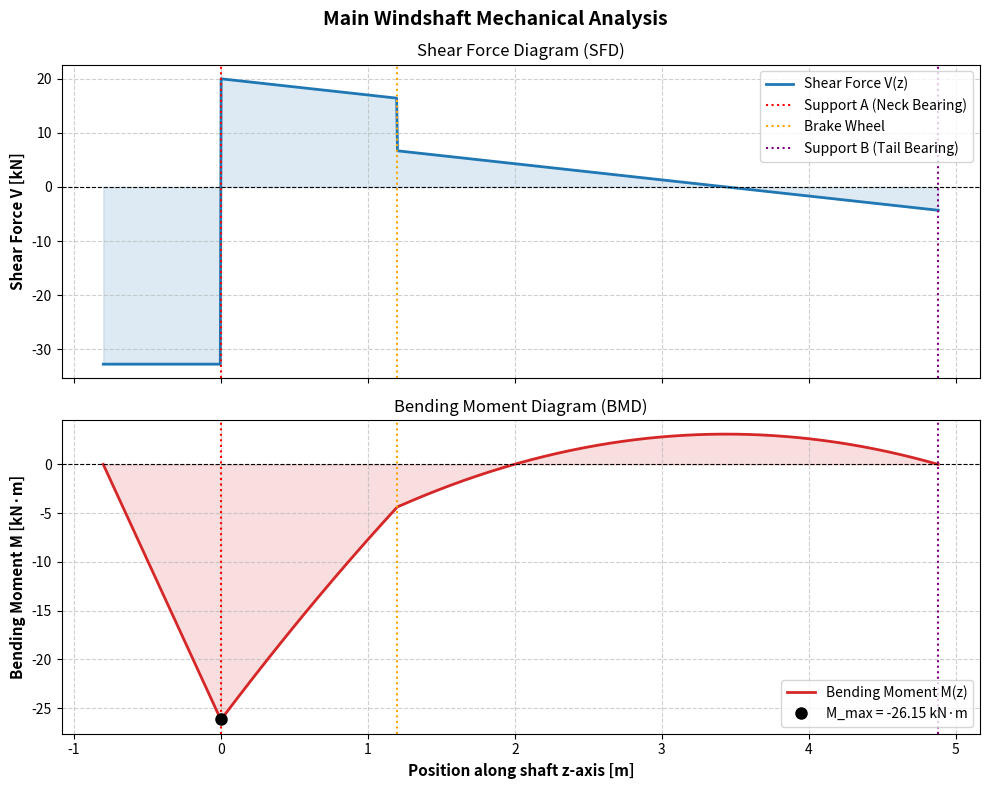

Python code for this plot:
import numpy as np
import matplotlib.pyplot as plt

# ==============================================================================
# 1. INPUT PARAMETERS & VARIABLES (Adjustable)
# ==============================================================================

# Geometry and Shaft Angle
alpha_deg = 8.0                         # Shaft inclination angle [degrees]
alpha = np.radians(alpha_deg)

l1 = 0.8                                # Overhang length (from neck bearing to rotor) [m]
L = 4.88                                # Distance between Neck Bearing (A) and Tail Bearing (B) [m]
d1 = 1.2                                # Distance from Neck Bearing (A) to Brake Wheel [m]

# Component Masses and Weights [kg]
m_rotor = 3500.0                        # Mass of rotor + sails + canister [kg]
m_shaft = 1500.0                        # Mass of main shaft [kg]
m_wheel = 1000.0                        # Mass of brake wheel [kg]
g = 9.81                                # Acceleration due to gravity [m/s²]

W_rotor = m_rotor * g                   # Rotor weight [N] (~34,335 N)
W_shaft = m_shaft * g                   # Shaft weight [N] (~14,715 N)
W_wheel = m_wheel * g                   # Brake wheel weight [N] (~9,810 N)

# Dynamic and Aerodynamic Loads
F_thrust = 9101.67                      # Aerodynamic wind thrust in extreme conditions [N]
Torque = 2463.51                        # Transmitted torque [N·m]

# Material Properties & Safety Factor
S_y = 250e6                             # Yield strength (e.g., cast iron / steel) [Pa]
n_safety = 2.5                          # Safety factor for static/fatigue design
S_allow = S_y / n_safety                # Allowable stress [Pa] (100 MPa)

# ==============================================================================
# 2. FORCE DECOMPOSITION (z-axis = along shaft, y-axis = radial)
# ==============================================================================

# Radial Components (perpendicular to shaft axis)
W_rotor_y = W_rotor * np.cos(alpha)
W_shaft_y = W_shaft * np.cos(alpha)
W_wheel_y = W_wheel * np.cos(alpha)
F_thrust_y = F_thrust * np.sin(alpha)   # Radial thrust component due to shaft angle

# Axial Components (parallel to shaft axis)
W_rotor_z = W_rotor * np.sin(alpha)
W_shaft_z = W_shaft * np.sin(alpha)
W_wheel_z = W_wheel * np.sin(alpha)
F_thrust_z = F_thrust * np.cos(alpha)

W_total_z = W_rotor_z + W_shaft_z + W_wheel_z
w_shaft_y = W_shaft_y / L                 # Distributed load from shaft self-weight [N/m]

# ==============================================================================
# 3. ANALYTICAL BEARING REACTION CALCULATIONS
# ==============================================================================

# A) Axial Reaction at Support B (Tail Thrust Bearing)
R_Bz = F_thrust_z + W_total_z

# B) Radial Reaction at Support B (Moment equilibrium about Support A = 0)
M_A_rotor = - W_rotor_y * l1
M_A_thrust = F_thrust_y * l1
M_A_shaft = w_shaft_y * L * (L / 2.0)
M_A_wheel = W_wheel_y * d1

R_By = (M_A_rotor + M_A_thrust + M_A_shaft + M_A_wheel) / L

# C) Radial Reaction at Support A (Radial force equilibrium in y-direction = 0)
R_Ay = (W_rotor_y - F_thrust_y + W_shaft_y + W_wheel_y) - R_By

print("=== CALCULATED BEARING REACTIONS ===")
print(f"Neck Bearing Radial Reaction (Support A): R_Ay = {R_Ay/1000:.3f} kN")
print(f"Tail Bearing Radial Reaction (Support B): R_By = {R_By/1000:.3f} kN")
print(f"Tail Bearing Axial Reaction  (Support B): R_Bz = {R_Bz/1000:.3f} kN")

# ==============================================================================
# 4. SHEAR FORCE V(z) & BENDING MOMENT M(z) DIAGRAMS
# ==============================================================================

z_vals = np.linspace(-l1, L, 1000)
V_vals = np.zeros_like(z_vals)
M_vals = np.zeros_like(z_vals)

for i, z in enumerate(z_vals):
    if z < 0:
        # Overhang section [-l1, 0)
        V = - W_rotor_y + F_thrust_y
        M = (- W_rotor_y + F_thrust_y) * (z + l1)
    elif z >= 0 and z < d1:
        # Section between Neck Bearing (A) and Brake Wheel [0, d1)
        V = (- W_rotor_y + F_thrust_y) + R_Ay - w_shaft_y * z
        M = (- W_rotor_y + F_thrust_y) * (z + l1) + R_Ay * z - w_shaft_y * z**2 / 2.0
    else:
        # Section between Brake Wheel and Tail Bearing (B) [d1, L]
        V = (- W_rotor_y + F_thrust_y) + R_Ay - w_shaft_y * z - W_wheel_y
        M = (- W_rotor_y + F_thrust_y) * (z + l1) + R_Ay * z - w_shaft_y * z**2 / 2.0 - W_wheel_y * (z - d1)
    
    V_vals[i] = V
    M_vals[i] = M

idx_max_M = np.argmax(np.abs(M_vals))
M_max = np.abs(M_vals[idx_max_M])
z_max_M = z_vals[idx_max_M]

print(f"\nMaximum Bending Moment: |M_max| = {M_max/1000:.3f} kN·m at z = {z_max_M:.2f} m")

# ==============================================================================
# 5. MINIMUM SHAFT DIAMETER CALCULATION (VON MISES / ASME CRITERION)
# ==============================================================================

# Equivalent bending moment combining Bending and Torsion
M_eq = np.sqrt(M_max**2 + 0.75 * Torque**2)

# Minimum diameter for solid circular cross-section: d = ((32 * n * M_eq) / (pi * S_y))^(1/3)
d_min = ((32 * n_safety * M_eq) / (np.pi * S_y))**(1/3)
d_min_mm = d_min * 1000

print(f"\n=== SHAFT DIAMETER SIZING ===")
print(f"Equivalent Moment (M_eq): {M_eq/1000:.3f} kN·m")
print(f"Required Minimum Diameter (d_min): {d_min_mm:.1f} mm ({d_min:.3f} m)")

# ==============================================================================
# 6. PLOTTING DIAGRAMS
# ==============================================================================

fig, (ax1, ax2) = plt.subplots(2, 1, figsize=(10, 8), sharex=True)
fig.suptitle('Main Windshaft Mechanical Analysis', fontsize=14, fontweight='bold')

# Shear Force Diagram
ax1.plot(z_vals, V_vals / 1000, color='#1f77b4', linewidth=2, label='Shear Force V(z)')
ax1.axhline(0, color='black', linestyle='--', linewidth=0.8)
ax1.axvline(0, color='red', linestyle=':', label='Support A (Neck Bearing)')
ax1.axvline(d1, color='orange', linestyle=':', label='Brake Wheel')
ax1.axvline(L, color='purple', linestyle=':', label='Support B (Tail Bearing)')
ax1.fill_between(z_vals, V_vals / 1000, color='#1f77b4', alpha=0.15)
ax1.set_ylabel('Shear Force V [kN]', fontsize=11, fontweight='bold')
ax1.grid(True, linestyle='--', alpha=0.6)
ax1.legend(loc='upper right')
ax1.set_title('Shear Force Diagram (SFD)', fontsize=12)

# Bending Moment Diagram
ax2.plot(z_vals, M_vals / 1000, color='#d62728', linewidth=2, label='Bending Moment M(z)')
ax2.axhline(0, color='black', linestyle='--', linewidth=0.8)
ax2.axvline(0, color='red', linestyle=':')
ax2.axvline(d1, color='orange', linestyle=':')
ax2.axvline(L, color='purple', linestyle=':')
ax2.fill_between(z_vals, M_vals / 1000, color='#d62728', alpha=0.15)
ax2.plot(z_max_M, M_vals[idx_max_M] / 1000, 'ko', markersize=8, label=f'M_max = {M_vals[idx_max_M]/1000:.2f} kN·m')
ax2.set_xlabel('Position along shaft z-axis [m]', fontsize=11, fontweight='bold')
ax2.set_ylabel('Bending Moment M [kN·m]', fontsize=11, fontweight='bold')
ax2.grid(True, linestyle='--', alpha=0.6)
ax2.legend(loc='lower right')
ax2.set_title('Bending Moment Diagram (BMD)', fontsize=12)

plt.tight_layout()
plt.show()
